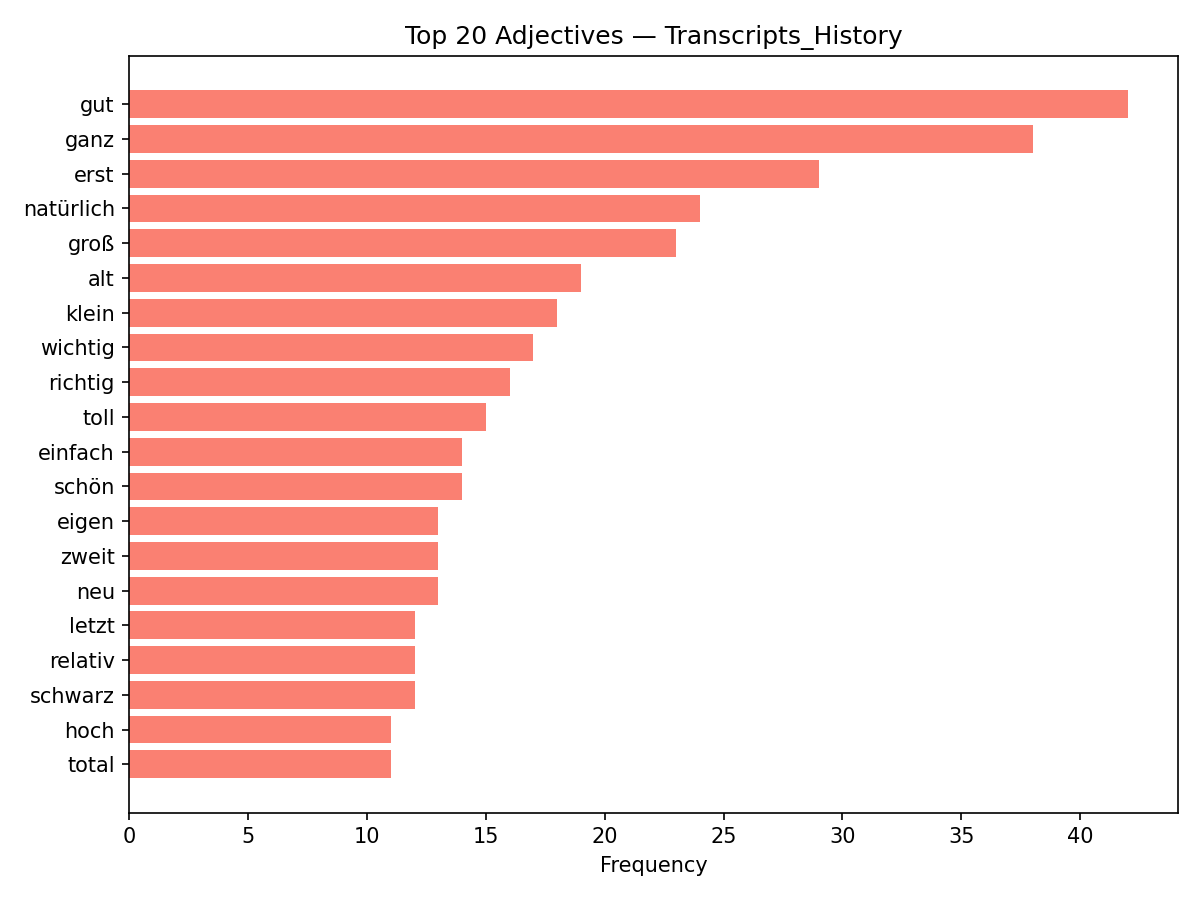

Values plotted in this chart, from the file beside it:
discipline, adjective, count
Transcripts_History, gut, 42
Transcripts_History, ganz, 38
Transcripts_History, erst, 29
Transcripts_History, natürlich, 24
Transcripts_History, groß, 23
Transcripts_History, alt, 19
Transcripts_History, klein, 18
Transcripts_History, wichtig, 17
Transcripts_History, richtig, 16
Transcripts_History, toll, 15
Transcripts_History, einfach, 14
Transcripts_History, schön, 14
Transcripts_History, eigen, 13
Transcripts_History, zweit, 13
Transcripts_History, neu, 13
Transcripts_History, letzt, 12
Transcripts_History, relativ, 12
Transcripts_History, schwarz, 12
Transcripts_History, hoch, 11
Transcripts_History, total, 11
